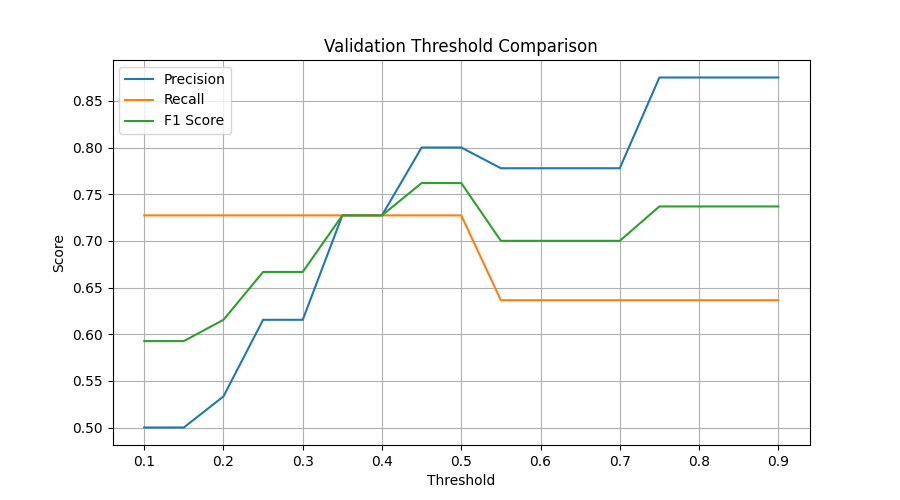

The data file committed next to this chart (first rows):
threshold, precision, recall, f1
0.1, 0.5, 0.7273, 0.5926
0.15, 0.5, 0.7273, 0.5926
0.2, 0.5333, 0.7273, 0.6154
0.25, 0.6154, 0.7273, 0.6667
0.3, 0.6154, 0.7273, 0.6667
0.35, 0.7273, 0.7273, 0.7273
0.4, 0.7273, 0.7273, 0.7273
0.45, 0.8, 0.7273, 0.7619
0.5, 0.8, 0.7273, 0.7619
0.55, 0.7778, 0.6364, 0.7
0.6, 0.7778, 0.6364, 0.7
0.65, 0.7778, 0.6364, 0.7
0.7, 0.7778, 0.6364, 0.7
0.75, 0.875, 0.6364, 0.7368
0.8, 0.875, 0.6364, 0.7368
0.85, 0.875, 0.6364, 0.7368
0.9, 0.875, 0.6364, 0.7368
